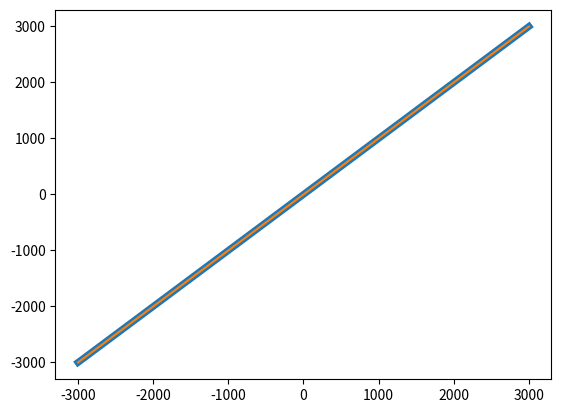

Source code (Python):
import numpy as np
import matplotlib.pyplot as plt
k = 10.0
b = 30000.0
data_type = 'float32'

data = np.linspace(-3000, 3000, 100000).astype(data_type)
data_int = (data*k+b).astype(np.uint16)
data_recovery = (data_int-b)/k

plt.plot(data, data_recovery,linewidth=5)
plt.plot(data, data)
plt.show()